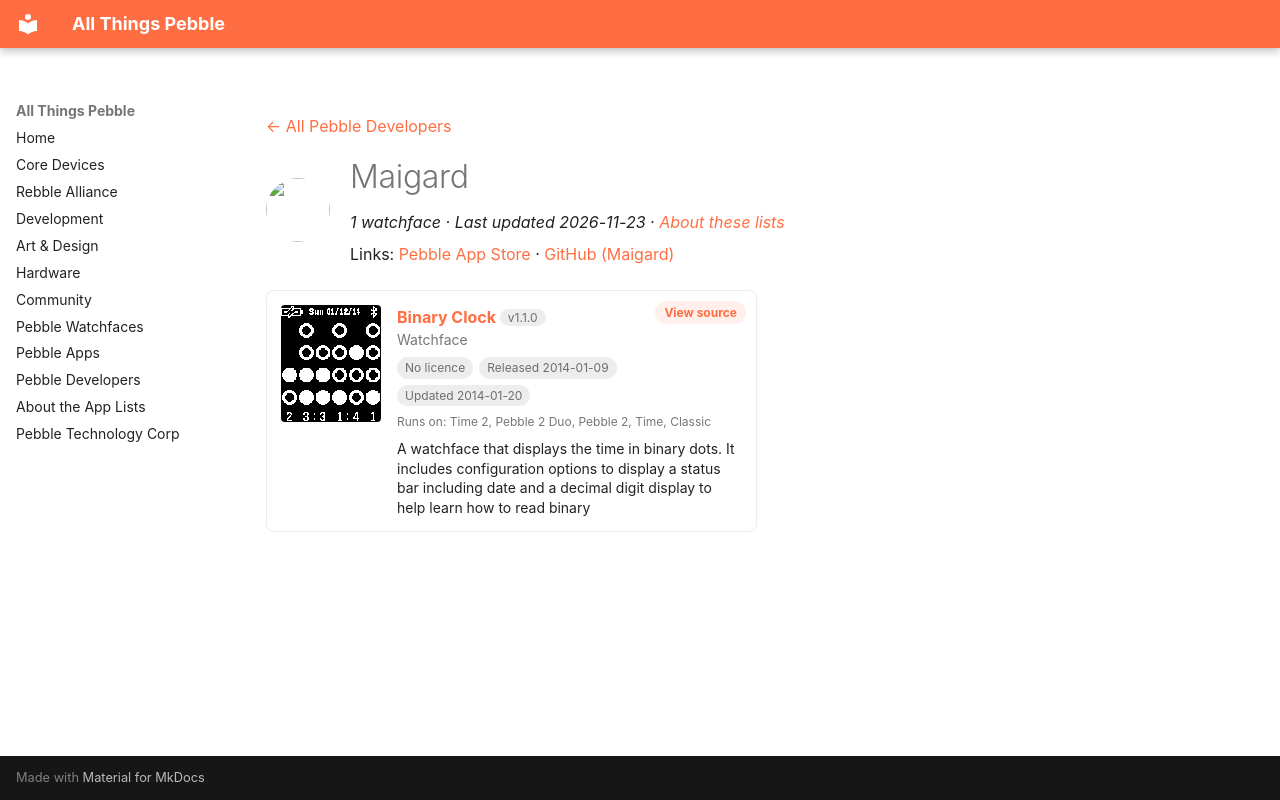

repository: saltedlolly/all-things-pebble · page: developers/maigard.html · generator: mkdocs

---
title: "Maigard"
hide:
  - toc
---

<!-- Generated by scripts/update_app_directory.py: do not edit by hand -->
[← All Pebble Developers](../developers.md)

<div class="dev-header" markdown>
<img class="dev-avatar" src="https://github.com/Maigard.png?size=128" alt="" width="64" height="64" loading="lazy" onerror="this.remove()">
<div class="dev-intro" markdown>

# Maigard

*1 watchface · Last updated 2026-11-23 · [About these lists](../about-app-lists.md)*

Links: [Pebble App Store](https://apps.repebble.com/apps/dev/maigard_52ce336fcc12acd6bc000028) · [GitHub (Maigard)](https://github.com/Maigard)

</div>
</div>

<div class="app-grid dev-apps" data-search-exclude>
<div class="app-card" data-type="watchface" data-title="binary clock" data-released="2014-01-09" data-updated="2014-01-20">
<a class="app-shot" href="https://apps.repebble.com/52ce39fe5013b0bffa000037" data-search-exclude><img src="../images/apps/52ce39fe5013b0bffa000037.png" alt="Binary Clock" loading="lazy"></a>
<div class="app-info">
<h2 class="app-name" id="app-52ce39fe5013b0bffa000037"><a href="https://apps.repebble.com/52ce39fe5013b0bffa000037">Binary Clock</a> <span class="app-version" title="Latest version" data-search-exclude>v1.1.0</span></h2>
<a class="app-source" href="https://github.com/Maigard/Binary-Clock" title="Source code" data-search-exclude>View source</a>
<div class="app-dev">Watchface</div>
<div class="app-tags" data-search-exclude><span class="app-licence app-licence--none" title="Licence">No licence</span> <span title="First published in the app store">Released 2014-01-09</span> <span title="Latest release in the app store">Updated 2014-01-20</span></div>
<div class="app-watches" title="Supported watches" data-search-exclude>Runs on: Time 2, Pebble 2 Duo, Pebble 2, Time, Classic</div>
<p class="app-desc">A watchface that displays the time in binary dots. It includes configuration options to display a status bar including date and a decimal digit display to help learn how to read binary</p>
</div>
</div>
</div>
